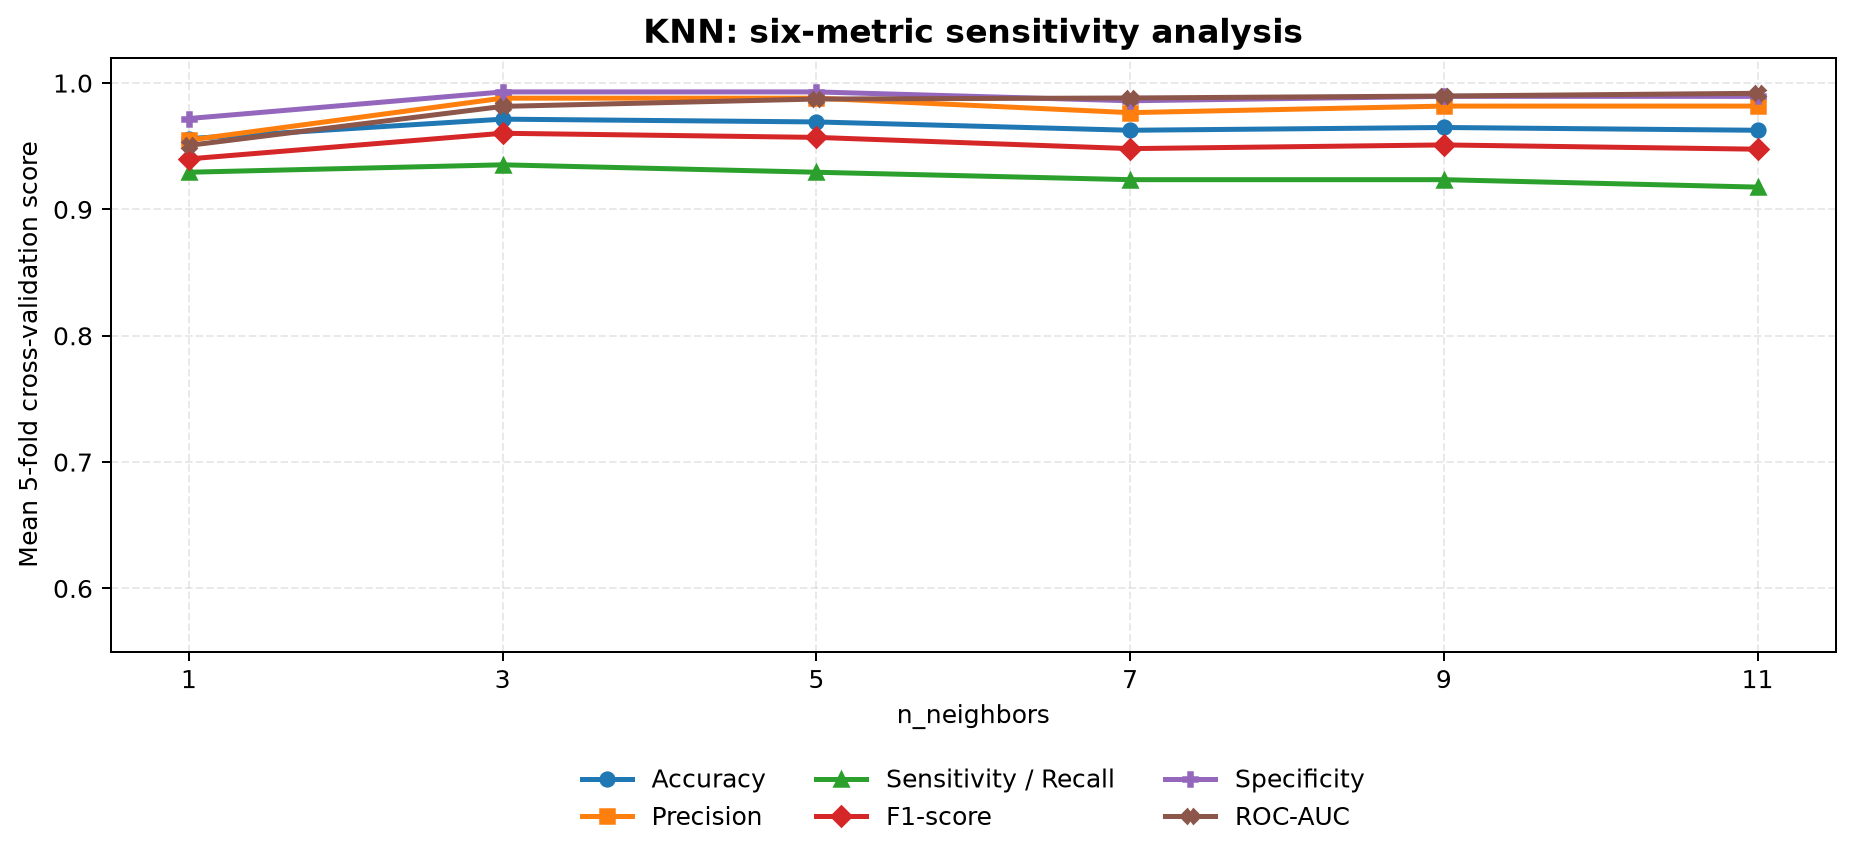

The data file committed next to this chart (first rows):
algorithm, parameter_value, mean_accuracy, std_accuracy, mean_precision, std_precision, mean_sensitivity, std_sensitivity, mean_f1, std_f1, mean_specificity, std_specificity, mean_roc_auc, std_roc_auc, mean_fit_time
KNN, 1, 0.956, 0.01346, 0.9548, 0.03954, 0.9294, 0.06099, 0.94, 0.02011, 0.9719, 0.02661, 0.9507, 0.02119, 0.004213
KNN, 3, 0.9714, 0.01667, 0.988, 0.01641, 0.9353, 0.04833, 0.9603, 0.02371, 0.993, 0.009609, 0.9815, 0.007572, 0.006881
KNN, 5, 0.9692, 0.01806, 0.988, 0.01641, 0.9294, 0.05343, 0.957, 0.02584, 0.993, 0.009609, 0.9874, 0.006882, 0.00569
KNN, 7, 0.9626, 0.01253, 0.9766, 0.02366, 0.9235, 0.05343, 0.9481, 0.01909, 0.986, 0.01468, 0.9882, 0.009658, 0.005634
KNN, 9, 0.9648, 0.0163, 0.9818, 0.01669, 0.9235, 0.04922, 0.951, 0.02334, 0.9895, 0.009609, 0.9897, 0.009256, 0.005192
KNN, 11, 0.9626, 0.01839, 0.9818, 0.01669, 0.9176, 0.05657, 0.9477, 0.02675, 0.9895, 0.009609, 0.9919, 0.008603, 0.006166
